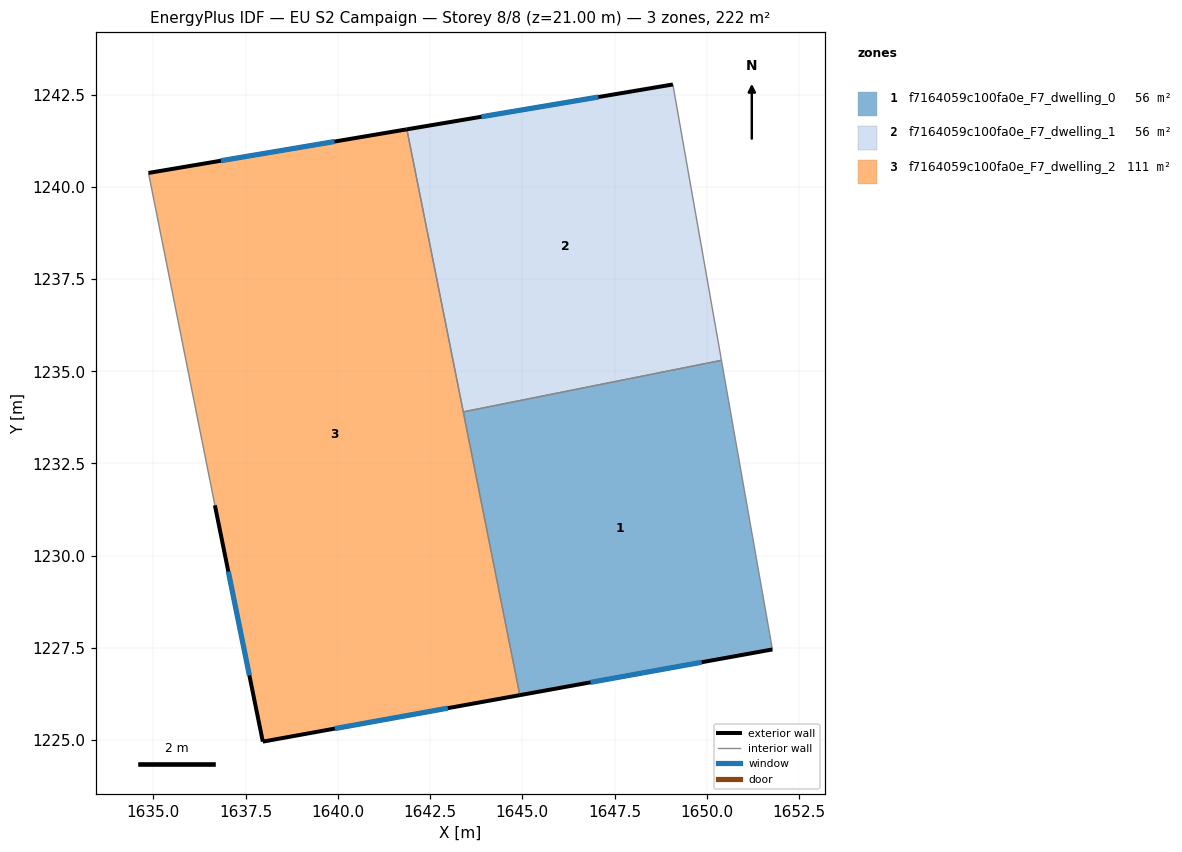
=== STOREY PLAN SPEC (per zone: floor XY polygon, exterior-wall plan segments, windows/doors) ===
zone 1: f7164059c100fa0e_F7_dwelling_0  (55.6 m²)
  floor: (1650.40, 1235.30) (1651.78, 1227.46) (1644.93, 1226.22) (1643.40, 1233.90)
  exterior wall: (1644.93, 1226.22) – (1651.78, 1227.46)  [7.0 m]
    window: (1646.85, 1226.57) – (1649.86, 1227.11)  [4.0 m²]
  interior walls: 3
zone 2: f7164059c100fa0e_F7_dwelling_1  (55.6 m²)
  floor: (1649.08, 1242.77) (1650.40, 1235.30) (1643.40, 1233.90) (1641.87, 1241.56)
  exterior wall: (1649.08, 1242.77) – (1641.87, 1241.56)  [7.3 m]
    window: (1647.06, 1242.43) – (1643.89, 1241.90)  [4.2 m²]
  interior walls: 3
zone 3: f7164059c100fa0e_F7_dwelling_2  (111.2 m²)
  floor: (1641.87, 1241.56) (1644.93, 1226.22) (1637.97, 1224.96) (1636.67, 1231.37) (1634.87, 1240.37)
  exterior wall: (1637.97, 1224.96) – (1644.93, 1226.22)  [7.1 m]
    window: (1639.92, 1225.32) – (1642.98, 1225.87)  [4.1 m²]
  exterior wall: (1636.67, 1231.37) – (1637.97, 1224.96)  [6.5 m]
    window: (1637.03, 1229.57) – (1637.60, 1226.76)  [3.8 m²]
  exterior wall: (1641.87, 1241.56) – (1634.87, 1240.37)  [7.1 m]
    window: (1639.91, 1241.22) – (1636.83, 1240.71)  [4.1 m²]
  interior walls: 3

=== DERIVED (storey summary) ===
Building: EU S2 Campaign
Storey: 8 of 8  (floor level z = 21.00 m)
Storey gross floor area: 222.4 m²
Zones on this storey: 3
  - f7164059c100fa0e_F7_dwelling_0: floor 55.6 m²; exterior wall 7.0 m (20.9 m²); 1 window(s) 4.0 m²; WWR 19.3%
  - f7164059c100fa0e_F7_dwelling_1: floor 55.6 m²; exterior wall 7.3 m (21.9 m²); 1 window(s) 4.2 m²; WWR 19.3%
  - f7164059c100fa0e_F7_dwelling_2: floor 111.2 m²; exterior wall 20.7 m (62.1 m²); 3 window(s) 12.0 m²; WWR 19.3%
Zone adjacency (shared interzone walls):
  - f7164059c100fa0e_F7_dwelling_0 ↔ f7164059c100fa0e_F7_dwelling_1
  - f7164059c100fa0e_F7_dwelling_0 ↔ f7164059c100fa0e_F7_dwelling_2
  - f7164059c100fa0e_F7_dwelling_1 ↔ f7164059c100fa0e_F7_dwelling_2